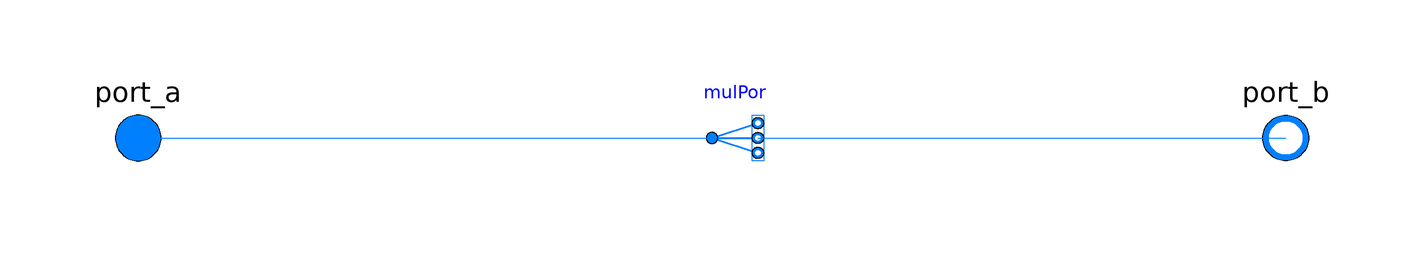

Above is the diagram view of the following Modelica model: its components placed by their Placement annotations and its connect equations drawn as lines.

model Splitter
  "Partial heat exchanger duct and pipe manifold"
  replaceable package Medium =
      Modelica.Media.Interfaces.PartialMedium "Medium in the component"
      annotation (choicesAllMatching = true);
  parameter Boolean allowFlowReversal = true
    "= true to allow flow reversal, false restricts to design direction (port_a -> port_b)"
    annotation(Dialog(tab="Assumptions"), Evaluate=true);
  parameter Integer nPar(min=1) "Number of parallel pipes in each register";

  Modelica.Fluid.Fittings.MultiPort mulPor(
      redeclare package Medium = Medium,
      final nPorts_b=nPar)
    annotation (Placement(transformation(extent={{0,-10},{8,10}})));

  Modelica.Fluid.Interfaces.FluidPort_a port_a(
        redeclare package Medium = Medium,
        m_flow(min=if allowFlowReversal then -Modelica.Constants.inf else 0))
    "Fluid connector a for medium (positive design flow direction is from port_a to port_b)"
    annotation (Placement(transformation(extent={{-110,-10},{-90,10}})));
  Modelica.Fluid.Interfaces.FluidPort_b[nPar] port_b(
        redeclare each package Medium = Medium,
        each m_flow(max=if allowFlowReversal then +Modelica.Constants.inf else 0))
    "Fluid connector b for medium (positive design flow direction is from port_a to port_b)"
    annotation (Placement(transformation(extent={{110,-10},{90,10}})));
equation
  connect(port_a, mulPor.port_a) annotation (Line(points={{-100,0},{-50,0},{0,0}}, color={0,127,255}));
  connect(mulPor.ports_b, port_b) annotation (Line(
      points={{8,0},{100,0}},
      color={0,127,255},
      smooth=Smooth.None));
  annotation (Icon(coordinateSystem(preserveAspectRatio=false, extent={{-100,
            -100},{100,100}}), graphics={
        Rectangle(
          extent={{-96,2},{0,-2}},
          lineColor={0,0,255},
          fillColor={0,0,255},
          fillPattern=FillPattern.Solid),
        Rectangle(
          extent={{0,62},{100,58}},
          lineColor={0,0,255},
          fillColor={0,0,255},
          fillPattern=FillPattern.Solid),
        Rectangle(
          extent={{0,2},{100,-2}},
          lineColor={0,0,255},
          fillColor={0,0,255},
          fillPattern=FillPattern.Solid),
        Rectangle(
          extent={{0,-58},{100,-62}},
          lineColor={0,0,255},
          fillColor={0,0,255},
          fillPattern=FillPattern.Solid),
        Rectangle(
          extent={{-2,-62},{2,62}},
          lineColor={0,0,255},
          fillColor={0,0,255},
          fillPattern=FillPattern.Solid),
        Text(
          extent={{-84,-48},{84,-120}},
          lineColor={0,0,255},
          fillColor={0,0,255},
          fillPattern=FillPattern.Solid)}),
            Documentation(info="",
revisions=""));
end Splitter;